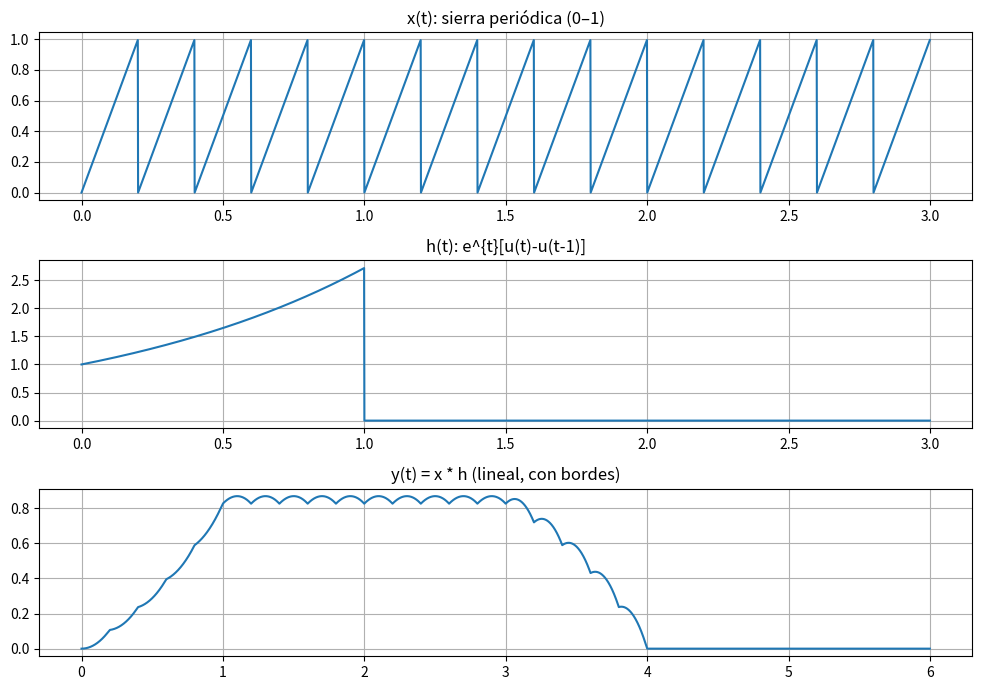

Write the Python code that produced this figure.
import numpy as np
import matplotlib.pyplot as plt
from scipy import signal

# === Parámetros (mismo estilo), solo más duración para evitar bordes ===
fs = 1000
dt = 1/fs
T_total = 3.0                      # > 1 s para ver régimen
t = np.arange(0, T_total, dt)
f = 5                              # Hz (mismo que antes)

# === Señal periódica cuadrada como en tus pasos (0..1) ===
sierra = signal.sawtooth(2*np.pi*f*t)    # [-1,1]
sierra_n = (sierra+1)/2                  # [0,1]  <<— igual que en Paso 1

# === Escalón unitario como en tus pasos ===
u = lambda x: np.where(x >= 0, 1, 0)

# === Respuesta al impulso (aperiódica) EXACTA de Paso 2 ===
x_exp_cre = np.exp(t) * (u(t) - u(t - 1))   # e^{-t}[u(t)-u(t-1)]

# === Convolución continua aproximada ===
y = np.convolve(sierra_n, x_exp_cre, mode='full') * dt
t_y = np.arange(t[0]+t[0], t[-1]+t[-1]+dt, dt)[:len(y)]

# --- Gráficos generales ---
plt.figure(figsize=(10,7))
plt.subplot(3,1,1); plt.plot(t, sierra_n);      plt.title('x(t): sierra periódica (0–1)');       plt.grid(True)
plt.subplot(3,1,2); plt.plot(t, x_exp_cre); plt.title('h(t): e^{t}[u(t)-u(t-1)]');            plt.grid(True)
plt.subplot(3,1,3); plt.plot(t_y, y);       plt.title('y(t) = x * h (lineal, con bordes)');    plt.grid(True)
plt.tight_layout(); plt.show()